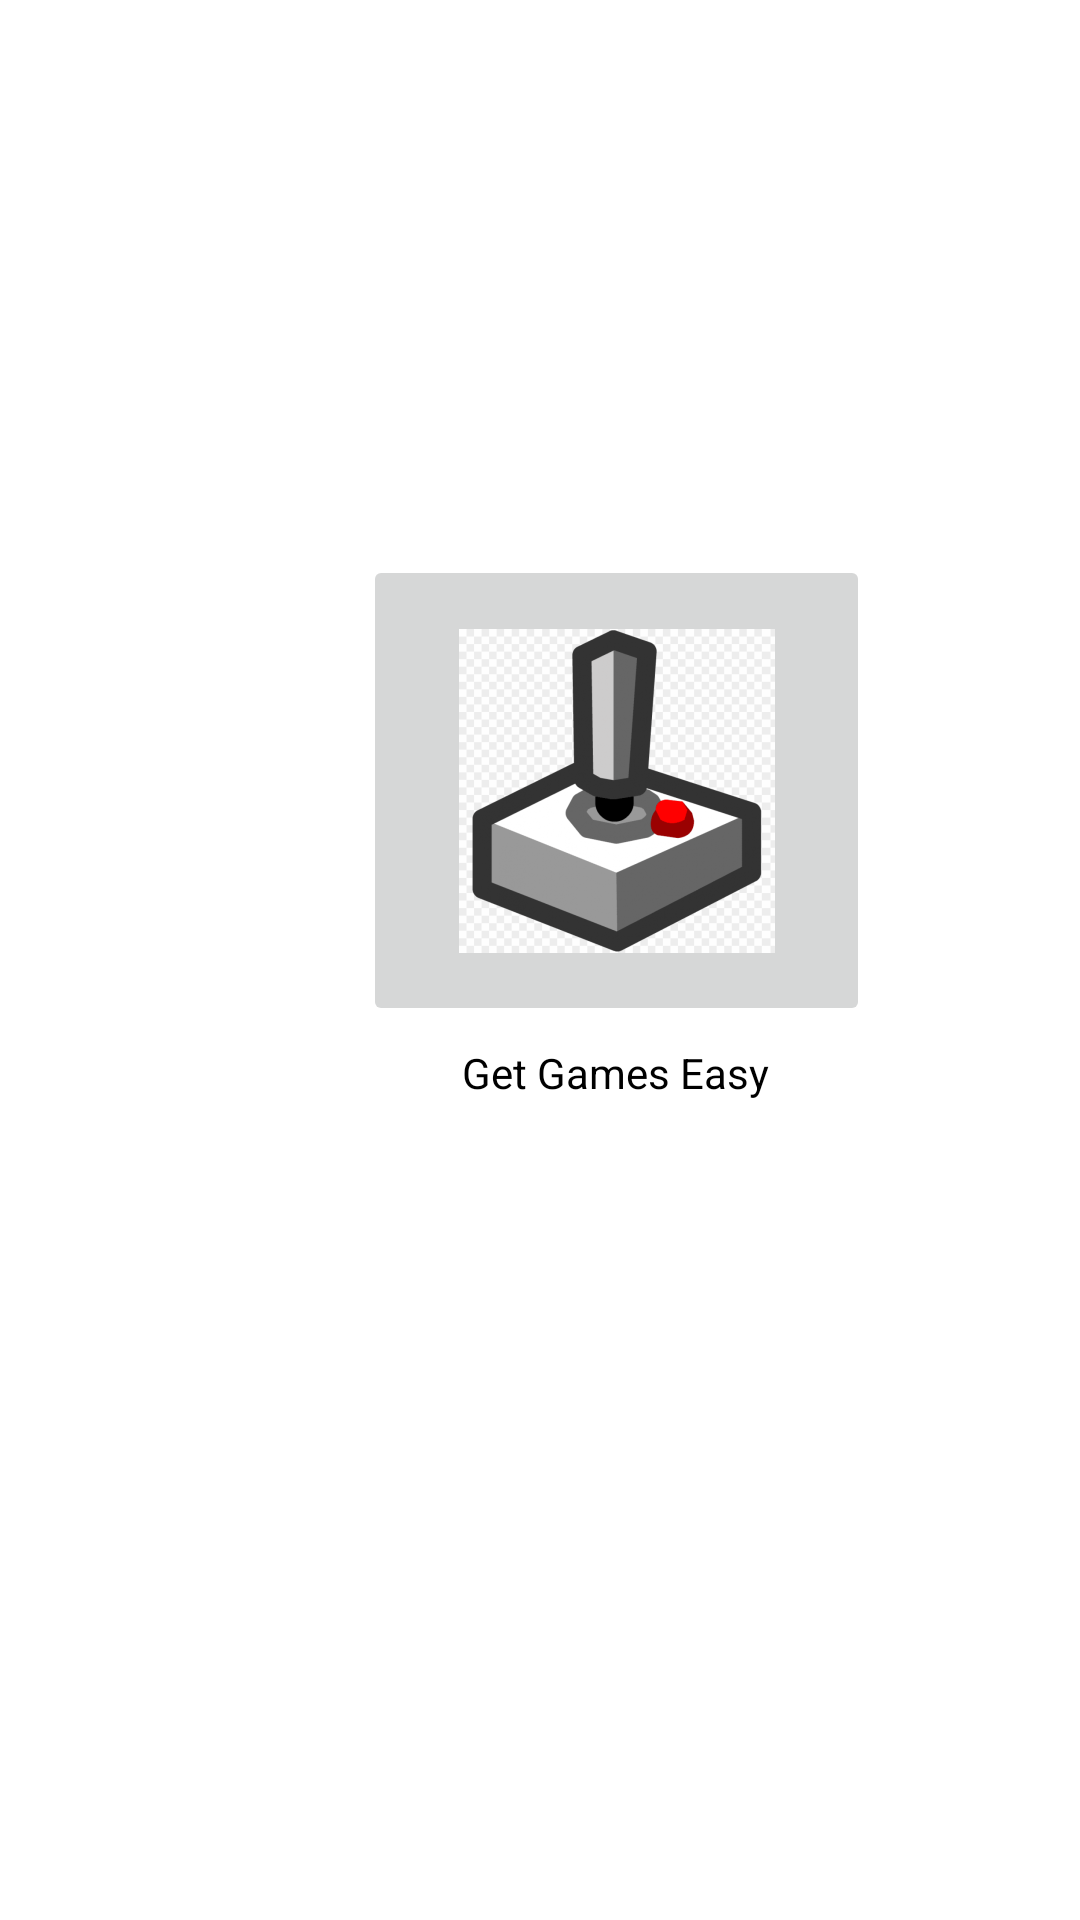

Layout XML and referenced resources for this Android screen:
<!-- AndroidManifest.xml: application theme Theme.GetgamesEasy -->
<!-- res/layout/activity_main.xml -->
<?xml version="1.0" encoding="utf-8"?>
<androidx.constraintlayout.widget.ConstraintLayout xmlns:android="http://schemas.android.com/apk/res/android"
    xmlns:app="http://schemas.android.com/apk/res-auto"
    xmlns:tools="http://schemas.android.com/tools"
    android:layout_width="match_parent"
    android:layout_height="match_parent"
    tools:context=".MainActivity">

    <ImageButton
        android:id="@+id/imageButton"
        android:layout_width="169dp"
        android:layout_height="157dp"
        android:layout_marginStart="121dp"
        android:layout_marginTop="232dp"
        android:layout_marginEnd="121dp"
        android:layout_marginBottom="3dp"
        android:onClick="Enviarmainpage"
        android:src="@mipmap/logo_foreground"
        app:layout_constraintBottom_toTopOf="@+id/textView"
        app:layout_constraintEnd_toEndOf="parent"
        app:layout_constraintHorizontal_bias="0.0"
        app:layout_constraintStart_toStartOf="parent"
        app:layout_constraintTop_toTopOf="parent" />

    <TextView
        android:id="@+id/textView"
        android:layout_width="wrap_content"
        android:layout_height="wrap_content"
        android:layout_marginStart="154dp"
        android:layout_marginTop="3dp"
        android:layout_marginEnd="155dp"
        android:layout_marginBottom="320dp"
        android:text="Get Games Easy"
        android:textColor="#000000"
        app:layout_constraintBottom_toBottomOf="parent"
        app:layout_constraintEnd_toEndOf="parent"
        app:layout_constraintHorizontal_bias="0.0"
        app:layout_constraintStart_toStartOf="parent"
        app:layout_constraintTop_toBottomOf="@+id/imageButton" />
</androidx.constraintlayout.widget.ConstraintLayout>
<!-- resources referenced by this layout -->
<resources>
  <!-- mipmap logo_foreground: png bitmap (mipmap-hdpi, 9802 bytes) -->
  <style name="Theme.GetgamesEasy" parent="Theme.MaterialComponents.DayNight.DarkActionBar">
          
          <item name="colorPrimary">@color/purple_500</item>
          <item name="colorPrimaryVariant">@color/purple_700</item>
          <item name="colorOnPrimary">@color/white</item>
          
          <item name="colorSecondary">@color/teal_200</item>
          <item name="colorSecondaryVariant">@color/teal_700</item>
          <item name="colorOnSecondary">@color/black</item>
          
          <item name="android:statusBarColor" tools:targetApi="l">?attr/colorPrimaryVariant</item>
          
      </style>
  <!-- not gathered from this repository: default colours our renderer supplied (Android Studio template values) -->
  <color name="purple_500">#FF6200EE</color>
  <color name="purple_700">#FF3700B3</color>
  <color name="teal_200">#FF03DAC5</color>
  <color name="teal_700">#FF018786</color>
  <color name="black">#FF000000</color>
  <color name="white">#FFFFFFFF</color>
</resources>
